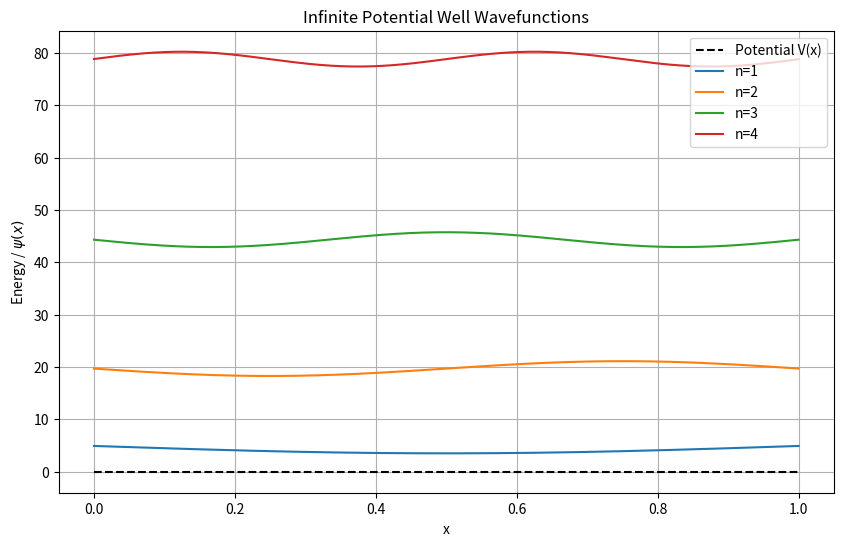

Write the Python code that produced this figure.
import matplotlib.pyplot as plt
import numpy as np

def V(x):
    """Infinite potential well (V=0 inside)."""
    return 0.0 * x

N_POINTS = 1000 
X_MIN = 0.0     # x lower limit
X_MAX = 1.0     # x upper limit

h = (X_MAX - X_MIN) / N_POINTS    # grid step


# Kinetic Energy Term: -1/2 * d^2/dx^2
T = -0.5 / h**2
H = np.zeros([N_POINTS, N_POINTS], dtype=np.float64)
x_values = np.linspace(X_MIN, X_MAX, N_POINTS)

for i in range(N_POINTS):
    v_x = V(x_values[i])
    H[i, i] = -2.0 * T + v_x

    if i < N_POINTS - 1:
        H[i, i+1] = T
        H[i+1, i] = T

# Diagonalization
eigenvalues, eigenvecs = np.linalg.eigh(H)

# Results printing
print("\n{:-^40}".format(" RESULTS "))
print(f"{'n':<5} | {'E':<10} | {'Theo':<10} | {'Error':<10}")
print("-" * 40)

L = X_MAX - X_MIN
for i in range(10):
    e = eigenvalues[i]
    quantum_n = i + 1
    expected = (quantum_n**2 * np.pi**2) / (2 * L**2)
    error = abs(e - expected)
    print(f"{i:<5} | {e:<10.5f} | {expected:<10.5f} | {error:.2e}")

# Plotting
plt.figure(figsize=(10, 6))
plt.plot(x_values, V(x_values), 'k--', label='Potential V(x)')

for i in range(4):
    # Scale wavefunction for visibility and shift by energy level
    psi = eigenvecs[:, i]
    # Normalize roughly for plot
    psi_normalized = psi / np.sqrt(h) 
    # Use -psi if it comes out negative (arbitrary phase) to match typical textbook look if needed, 
    # but strictly not required.
    plt.plot(x_values, psi_normalized + eigenvalues[i], label=f'n={i+1}')

plt.title("Infinite Potential Well Wavefunctions")
plt.xlabel("x")
plt.ylabel("Energy / $\psi(x)$")
plt.legend()
plt.grid(True)
plt.show()
